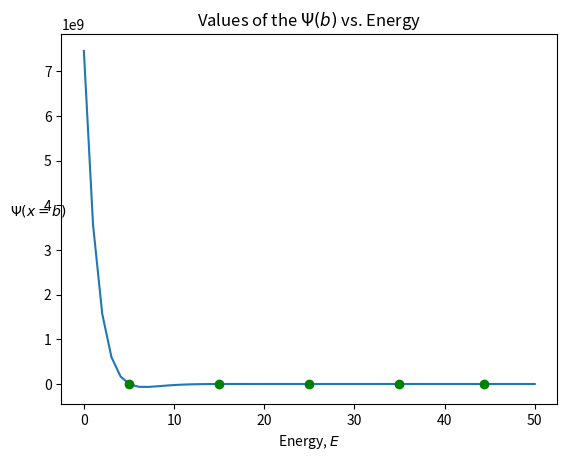
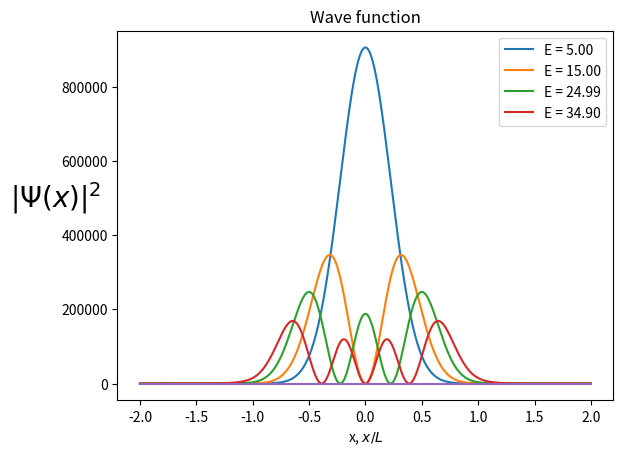

These charts were generated, in order, by the following Python code:
"""
Created on Sun Dec 28 12:02:59 2014

[redacted]

1D Schrödinger Equation in a harmonic oscillator.

Program calculates bound states and energies for a quantum harmonic oscillator. It will find eigenvalues
in a given range of energies and plot wave function for each state.

For a given energy vector e, program will calculate 1D wave function using the Schrödinger equation
in the potential V(x). If the wave function diverges on x-axis, the
energy e represents an unstable state and will be discarded. If the wave function converges on x-axis,
energy e is taken as an eigenvalue of the Hamiltonian (i.e. it is alowed energy and wave function
represents allowed state).

Program uses differential equation solver &quot;odeint&quot; to calculate Sch. equation and optimization
tool &quot;brentq&quot; to find the root of the function. Both tools are included in the Scipy module.
The following functions are provided:

    - V(x) is a potential function of the HO. For a given x it returns the value of the potential
    - SE(psi, x) creates the state vector for a Schrödinger differential equation. Arguments are:
        psi - previous state of the wave function
        x - the x-axis
    - Wave_function(energy) calculates wave function using SE and &quot;odeint&quot;. It returns the wave-function
        at the value b far outside of the square well, so we can estimate convergence of the wave function.
    - find_all_zeroes(x,y) finds the x values where y(x) = 0 using &quot;brentq&quot; tool.

Vales of m and L are taken so that h-bar^2/m*L^2 is 1.

v2 adds feature of computational solution of analytical model from the usual textbooks. As a result,
energies computed by the program are printed and compared with those gained by the previous program.
"""
from pylab import *
from scipy.integrate import odeint
from scipy.optimize import brentq
#import matplotlib as plt

def V(x):
    """
    Potential function in the Harmonic oscillator. Returns V = 0.5 k x^2 if |x|&lt;L and 0.5*k*L^2 otherwise
    """
    if abs(x)< L:
        return 0.5*k*x**2
    else:
        return 0.5*k*L**2

def SE(psi, x):
    """
    Returns derivatives for the 1D schrodinger eq.
    Requires global value E to be set somewhere. State0 is first derivative of the
    wave function psi, and state1 is its second derivative.
    """
    state0 = psi[1]
    state1 = (2.0*m/h**2)*(V(x) - E)*psi[0]
    return array([state0, state1])

def Wave_function(energy):
    """
    Calculates wave function psi for the given value
    of energy E and returns value at point b
    """
    global psi
    global E
    E = energy
    psi = odeint(SE, psi_init, x)
    return psi[-1,0]

def find_all_zeroes(x,y):
    """
    Gives all zeroes in y = f(x)
    """
    all_zeroes = []
    s = sign(y)
    for i in range(len(y)-1):
        if s[i]+s[i+1] == 0:
            zero = brentq(Wave_function, x[i], x[i+1])
            all_zeroes.append(zero)
    return all_zeroes



def find_analytic_energies(en):
    """
    Calculates Energy values for the harmonic oscillator using analytical
    model (Griffiths, Introduction to Quantum Mechanics, page 35.)
    """
    E_max = max(en)
    print('Allowed energies of HO:')
    i = 0
    while((i+0.5)*h*w < E_max):
        print('%.2f'%((i+0.5)*h*w))
        i+=1



N = 1000                  # number of points to take on x-axis
psi = np.zeros([N,2])     # Wave function values and its derivative (psi and psi')
psi_init = array([.001,0])# Wave function initial states
E = 0.0                   # global variable Energy  needed for Sch.Eq, changed in function "Wave function"
b = 2                     # point outside of HO where we need to check if the function diverges
x = linspace(-b, b, N)    # x-axis
k = 100                   # spring constant
m = 1                     # mass of the body
w = sqrt(k/m)             # classical HO frequency
h = 1                     # normalized Planck constant
L = 1                     # size of the HO

def main():
    # main program

    en = linspace(0, 0.5*k*L**2, 50)   # vector of energies where we look for the stable states

    psi_end = []      # vector of wave function at x = b for all of the energies in en
    for e1 in en:
        psi_end.append(Wave_function(e1))     # for each energy e1 find the the psi(x) outside of HO

    E_zeroes = find_all_zeroes(en, psi_end)   # now find the energies where psi(b) = 0

    #Plot wave function values at b vs energy vector
    fig,ax = plt.subplots()
    ax.plot(en,psi_end)
    ax.set_title('Values of the $\Psi(b)$ vs. Energy')
    ax.set_xlabel('Energy, $E$')
    ax.set_ylabel('$\Psi(x = b)$', rotation='horizontal')
    for E in E_zeroes:
        ax.plot(E, [0], 'go')
        # annotate("E = %.2f" %E, xy = (E, 0), xytext=(E, 5))
    # grid()
    plt.show()

    # Print energies for the found states
    # print(&quot;Energies for the bound states are: &quot;)
    for En in E_zeroes:
        print("%.2f " %En)

    # Print energies of each bound state from the analytical model
    find_analytic_energies(en)

    # Plot the wave function for 1st 4 eigenstates
    fig,ax = plt.subplots()
    for i in range(4):                                                 # For each of 1st 4 allowed energies
        Wave_function(E_zeroes[i])                                     # find the wave function psi(x)
        ax.plot(x, 100**i*psi[:,0]**2, label="E = %.2f" %E_zeroes[i])      # and plot it scaled for comparison
    plt.legend(loc="upper right")
    ax.set_title('Wave function')
    ax.set_xlabel('x, $x/L$')
    ax.set_ylabel('$|\Psi(x)|^2$', rotation='horizontal', fontsize = 20)
    plt.show()

    # Plot the wave function for the last eigenstate
    figure(3)
    Wave_function(E_zeroes[-1])                                        # Find Wave function for the last allowed energy
    ax.plot(x, psi[:,0]**2, label="E = %.2f" %E_zeroes[-1])
    legend(loc="upper right")
    title('Wave function')
    xlabel('x, $x/L$')
    ylabel('$|\Psi(x)|^2$', rotation='horizontal', fontsize = 20)
    grid()

if __name__ == "__main__":
    main()
